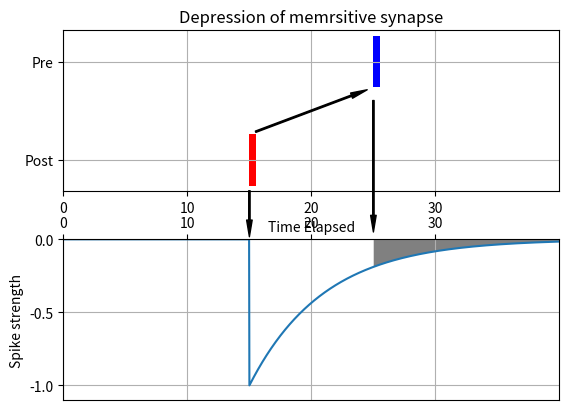

Python code for this plot:
import matplotlib.pyplot as plt
import numpy as np

pre  = (25,20)
post = (15,11)

barwidth = 0.5    ##width of broken bars

xticks = np.arange(0,31,10)
yticks = -np.arange(0,1.1,0.5)
#print yticks

##simulation parameters
dt = 0.025   ##steps

##trace parameters
tau = 6             ##larger tau, longer trace
time = np.arange(0, 40 + dt, dt)
A = -1          ## amplitude

##trace
def trace(det):
    tx = np.zeros(len(time))
    for i ,t in enumerate(time):
        if t >= det:
            tx[i] = A* np.exp((-t+det)/tau)
    return tx

## cal the trace
tx1 = trace(15)
bpoint = A* np.exp((-10.0)/tau)


#plt.figure()
ax1 = plt.subplot(211)

ax1.set_yticks([6,25])
ax1.set_xticks(xticks)
ax1.set_xlabel('Time Elapsed')
ax1.set_yticklabels(['Post','Pre'])
ax1.set_ylim(0,31)
ax1.set_xlim(0,40)
ax1.set_title('Depression of memrsitive synapse')
ax1.grid(True)

## pre spike bar
plt.broken_barh([(25,barwidth)],(20,10), facecolor = 'blue')
## post spike bar
plt.broken_barh([(15,barwidth)],(1,10),facecolor = 'red')

###show post spike to pre spike##
ax1.annotate('',
            xy     = pre, xycoords   = 'data',
            xytext = post,  textcoords = 'data',
            arrowprops = dict(color = 'black', width = 1,
                              shrink = 0.05, headwidth = 4, frac = 0.05),
            )

ax2 = plt.subplot(212)
plt.plot(time,tx1)

## fill the synaptic change area
ax2.fill_between(time, 0, tx1, where = tx1 > bpoint, facecolor = 'gray')

## drawing parameters
ax2.grid(True)
ax2.set_ylim(-1.1,0)
ax2.set_xlim(0,40)
ax2.set_xticks(xticks)
ax2.set_yticks(yticks)
ax2.set_ylabel('Spike strength')
ax2.xaxis.tick_top()

## arrow shows post spike trigers a spike trace ##
ax2.annotate('',
             xy =(15,0), xycoords = 'data',
             xytext = (15,0.35) , textcoords='data',
             arrowprops = dict(color = 'black', width = 1,
                              shrink = 0.05, headwidth = 4, frac = 0.05),
             )

## arrow shows pre spike trigers synaptic change ##
ax2.annotate('',
             xy =(25,0), xycoords = 'data',
             xytext = (25,1) , textcoords='data',
             arrowprops = dict(color = 'black', width = 1,
                              shrink = 0.05, headwidth = 4, frac = 0.05),
             )
## change height space between subplots ##
plt.subplots_adjust(hspace = 0.3)
plt.show()

